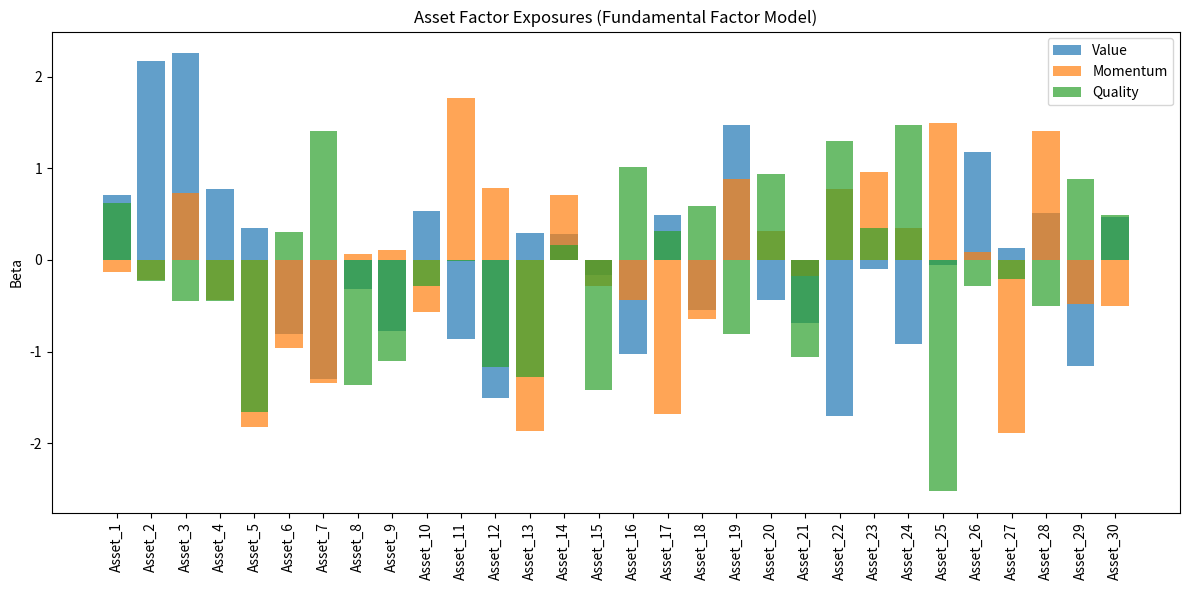

Recreate this plot in Python.
import numpy as np
import pandas as pd
import matplotlib.pyplot as plt

np.random.seed(42)

# --------------------------
# 1. SIMULATE FUNDAMENTAL SCORES
# --------------------------
n_assets = 30
n_months = 60
factors = ['Value', 'Momentum', 'Quality']

# Simulate fundamental scores for each stock (e.g., book-to-market, ROE)
scores = pd.DataFrame(np.random.normal(0, 1, size=(n_assets, len(factors))),
                      index=[f'Asset_{i+1}' for i in range(n_assets)],
                      columns=factors)

# Normalize scores to get betas
betas_fund = scores.div(scores.std(axis=0), axis=1)  # standardized exposure

print("=== Asset Factor Betas (Fundamental Model) ===")
print(betas_fund.head())

# --------------------------
# 2. SIMULATE ASSET RETURNS
# --------------------------
# Factor returns (monthly)
factor_returns = pd.DataFrame(np.random.normal(0, 0.01, size=(n_months, len(factors))),
                              columns=factors)

# Idiosyncratic noise
specific_vol = 0.02
returns = pd.DataFrame(0, index=range(n_months), columns=scores.index)

for i, asset in enumerate(scores.index):
    # asset return = sum(beta*factor_return) + noise
    returns[asset] = factor_returns.values @ betas_fund.loc[asset].values + np.random.normal(0, specific_vol, n_months)

# --------------------------
# 3. PORTFOLIO METRICS
# --------------------------
weights = np.array([1/n_assets]*n_assets)

# Total portfolio return
portfolio_returns = returns @ weights

# Covariance of factor returns
factor_cov = factor_returns.cov().values

# Systematic covariance: B Σ_f B'
B = betas_fund.values
D = np.diag([specific_vol**2]*n_assets)  # idiosyncratic variance
cov_sys = B @ factor_cov @ B.T
cov_total = cov_sys + D

total_vol = np.sqrt(weights.T @ cov_total @ weights)
systematic_vol = np.sqrt(weights.T @ cov_sys @ weights)
specific_port_vol = np.sqrt(total_vol**2 - systematic_vol**2)

print("\n=== Portfolio Metrics ===")
print(f"Total Volatility: {total_vol:.4f}")
print(f"Systematic Volatility: {systematic_vol:.4f}")
print(f"Specific Volatility: {specific_port_vol:.4f}")

# --------------------------
# 4. VISUALIZE BETAS
# --------------------------
plt.figure(figsize=(12,6))
for factor in factors:
    plt.bar(betas_fund.index, betas_fund[factor], alpha=0.7, label=factor)
plt.xticks(rotation=90)
plt.ylabel("Beta")
plt.title("Asset Factor Exposures (Fundamental Factor Model)")
plt.legend()
plt.tight_layout()
plt.show()
